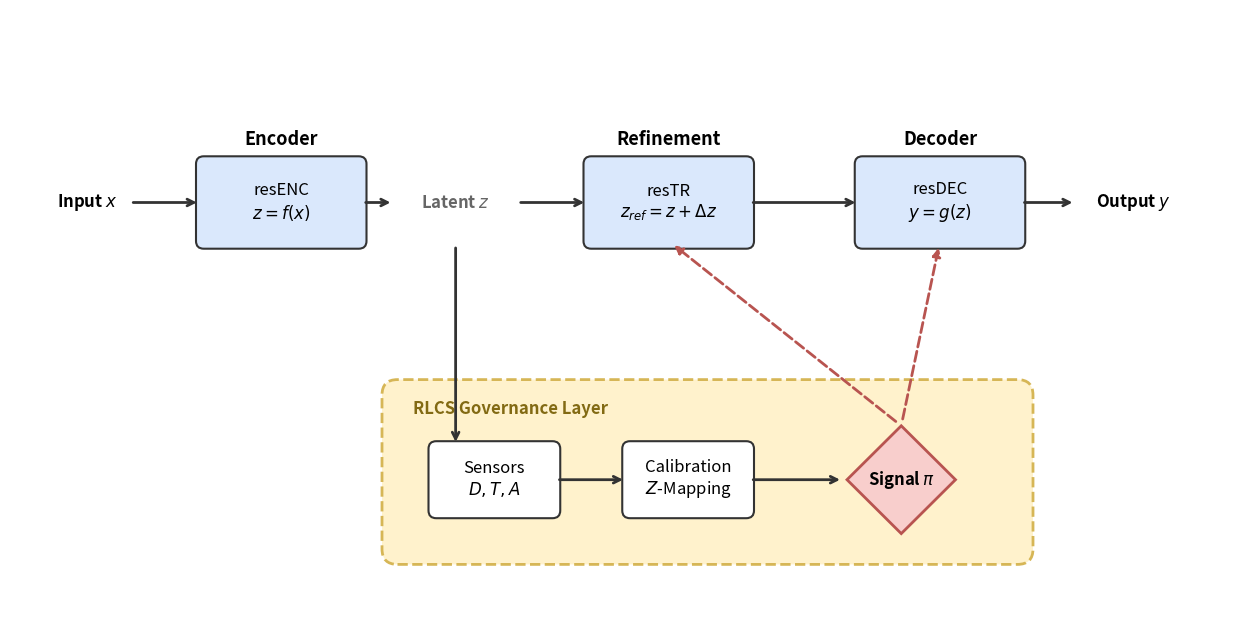

Generate this figure with matplotlib: (Note: this script raises an exception after producing the figure.)
"""
Generate a high-quality, professional architecture diagram for resED.
Focuses on clarity, component isolation, and professional scientific aesthetics.
"""
import matplotlib.pyplot as plt
import matplotlib.patches as patches

def generate_diagram():
    # Use a clean style
    plt.rcParams.update({'font.size': 12, 'font.family': 'sans-serif'})
    fig, ax = plt.subplots(figsize=(16, 8))
    ax.set_xlim(0, 16)
    ax.set_ylim(0, 8)
    ax.axis('off')

    # Color Palette (Professional/Scientific)
    COLOR_COMPONENT = '#dae8fc'  # Light Blue
    COLOR_GOVERNANCE = '#fff2cc' # Light Yellow
    COLOR_SIGNAL = '#f8cecc'     # Light Red/Pink
    COLOR_EDGE = '#333333'       # Dark Gray

    # Helper function for boxes
    def add_component(x, y, w, h, text, color, header=None):
        rect = patches.FancyBboxPatch((x, y), w, h, boxstyle="round,pad=0.1", 
                                     fc=color, ec=COLOR_EDGE, lw=1.5)
        ax.add_patch(rect)
        if header:
            ax.text(x + w/2, y + h + 0.2, header, ha='center', va='bottom', fontweight='bold', fontsize=13)
        ax.text(x + w/2, y + h/2, text, ha='center', va='center')

    # Coordinates
    Y_MAIN = 5.0
    Y_GOV = 1.5
    
    # 1. Main Pipeline
    # Input
    ax.text(1.0, Y_MAIN + 0.5, "Input $x$", ha='center', va='center', fontweight='bold')
    
    # resENC
    add_component(2.5, Y_MAIN, 2.0, 1.0, "resENC\n$z = f(x)$", COLOR_COMPONENT, "Encoder")
    
    # Latent Space
    ax.text(5.75, Y_MAIN + 0.5, "Latent $z$", ha='center', va='center', fontweight='bold', color='#666666')
    
    # resTR
    add_component(7.5, Y_MAIN, 2.0, 1.0, "resTR\n$z_{ref} = z + \Delta z$", COLOR_COMPONENT, "Refinement")
    
    # resDEC
    add_component(11.0, Y_MAIN, 2.0, 1.0, "resDEC\n$y = g(z)$", COLOR_COMPONENT, "Decoder")
    
    # Output
    ax.text(14.5, Y_MAIN + 0.5, "Output $y$", ha='center', va='center', fontweight='bold')

    # 2. RLCS Governance Layer (Below)
    # Governance Box
    gov_rect = patches.FancyBboxPatch((5.0, Y_GOV - 0.5), 8.0, 2.0, boxstyle="round,pad=0.2", 
                                     fc=COLOR_GOVERNANCE, ec='#d6b656', lw=2, linestyle='--')
    ax.add_patch(gov_rect)
    ax.text(5.2, Y_GOV + 1.2, "RLCS Governance Layer", ha='left', va='bottom', fontweight='bold', color='#826a13')

    # Internal components of RLCS
    add_component(5.5, Y_GOV, 1.5, 0.8, "Sensors\n$D, T, A$", '#ffffff')
    add_component(8.0, Y_GOV, 1.5, 0.8, "Calibration\n$Z$-Mapping", '#ffffff')
    
    # Decision Logic (Diamond)
    sig_x, sig_y = 11.5, Y_GOV + 0.4
    diamond = patches.RegularPolygon((sig_x, sig_y), 4, radius=0.7, fc=COLOR_SIGNAL, ec='#b85450', lw=2)
    ax.add_patch(diamond)
    ax.text(sig_x, sig_y, "Signal $\pi$", ha='center', va='center', fontweight='bold')

    # --- Arrows (Data Flow) ---
    def draw_arrow(start, end, style="->", color=COLOR_EDGE, ls='-'):
        ax.annotate("", xy=end, xytext=start, 
                    arrowprops=dict(arrowstyle=style, color=color, lw=2, shrinkA=5, shrinkB=5, ls=ls))

    # Main Path
    draw_arrow((1.5, Y_MAIN + 0.5), (2.5, Y_MAIN + 0.5))   # To Enc
    draw_arrow((4.5, Y_MAIN + 0.5), (5.0, Y_MAIN + 0.5))   # To Latent
    draw_arrow((6.5, Y_MAIN + 0.5), (7.5, Y_MAIN + 0.5))   # To TR
    draw_arrow((9.5, Y_MAIN + 0.5), (11.0, Y_MAIN + 0.5))  # To DEC
    draw_arrow((13.0, Y_MAIN + 0.5), (13.8, Y_MAIN + 0.5)) # To Out

    # Governance Loop
    draw_arrow((5.75, Y_MAIN), (5.75, Y_GOV + 0.8)) # Z to Sensors
    draw_arrow((7.0, Y_GOV + 0.4), (8.0, Y_GOV + 0.4)) # Sensors to Calib
    draw_arrow((9.5, Y_GOV + 0.4), (10.8, Y_GOV + 0.4)) # Calib to Signal

    # Gating Signals (Dashed Red Arrows)
    draw_arrow((sig_x, sig_y + 0.7), (8.5, Y_MAIN), style="-|>", color='#b85450', ls='--') # To TR
    draw_arrow((sig_x, sig_y + 0.7), (12.0, Y_MAIN), style="-|>", color='#b85450', ls='--') # To DEC
    
    plt.savefig("docs/phase11_formal_report/figures/architecture_diagram.pdf", bbox_inches='tight')
    plt.savefig("docs/phase11_formal_report/figures/architecture_diagram.png", bbox_inches='tight', dpi=300)
    plt.close()

if __name__ == "__main__":
    generate_diagram()
    print("Diagram saved.")